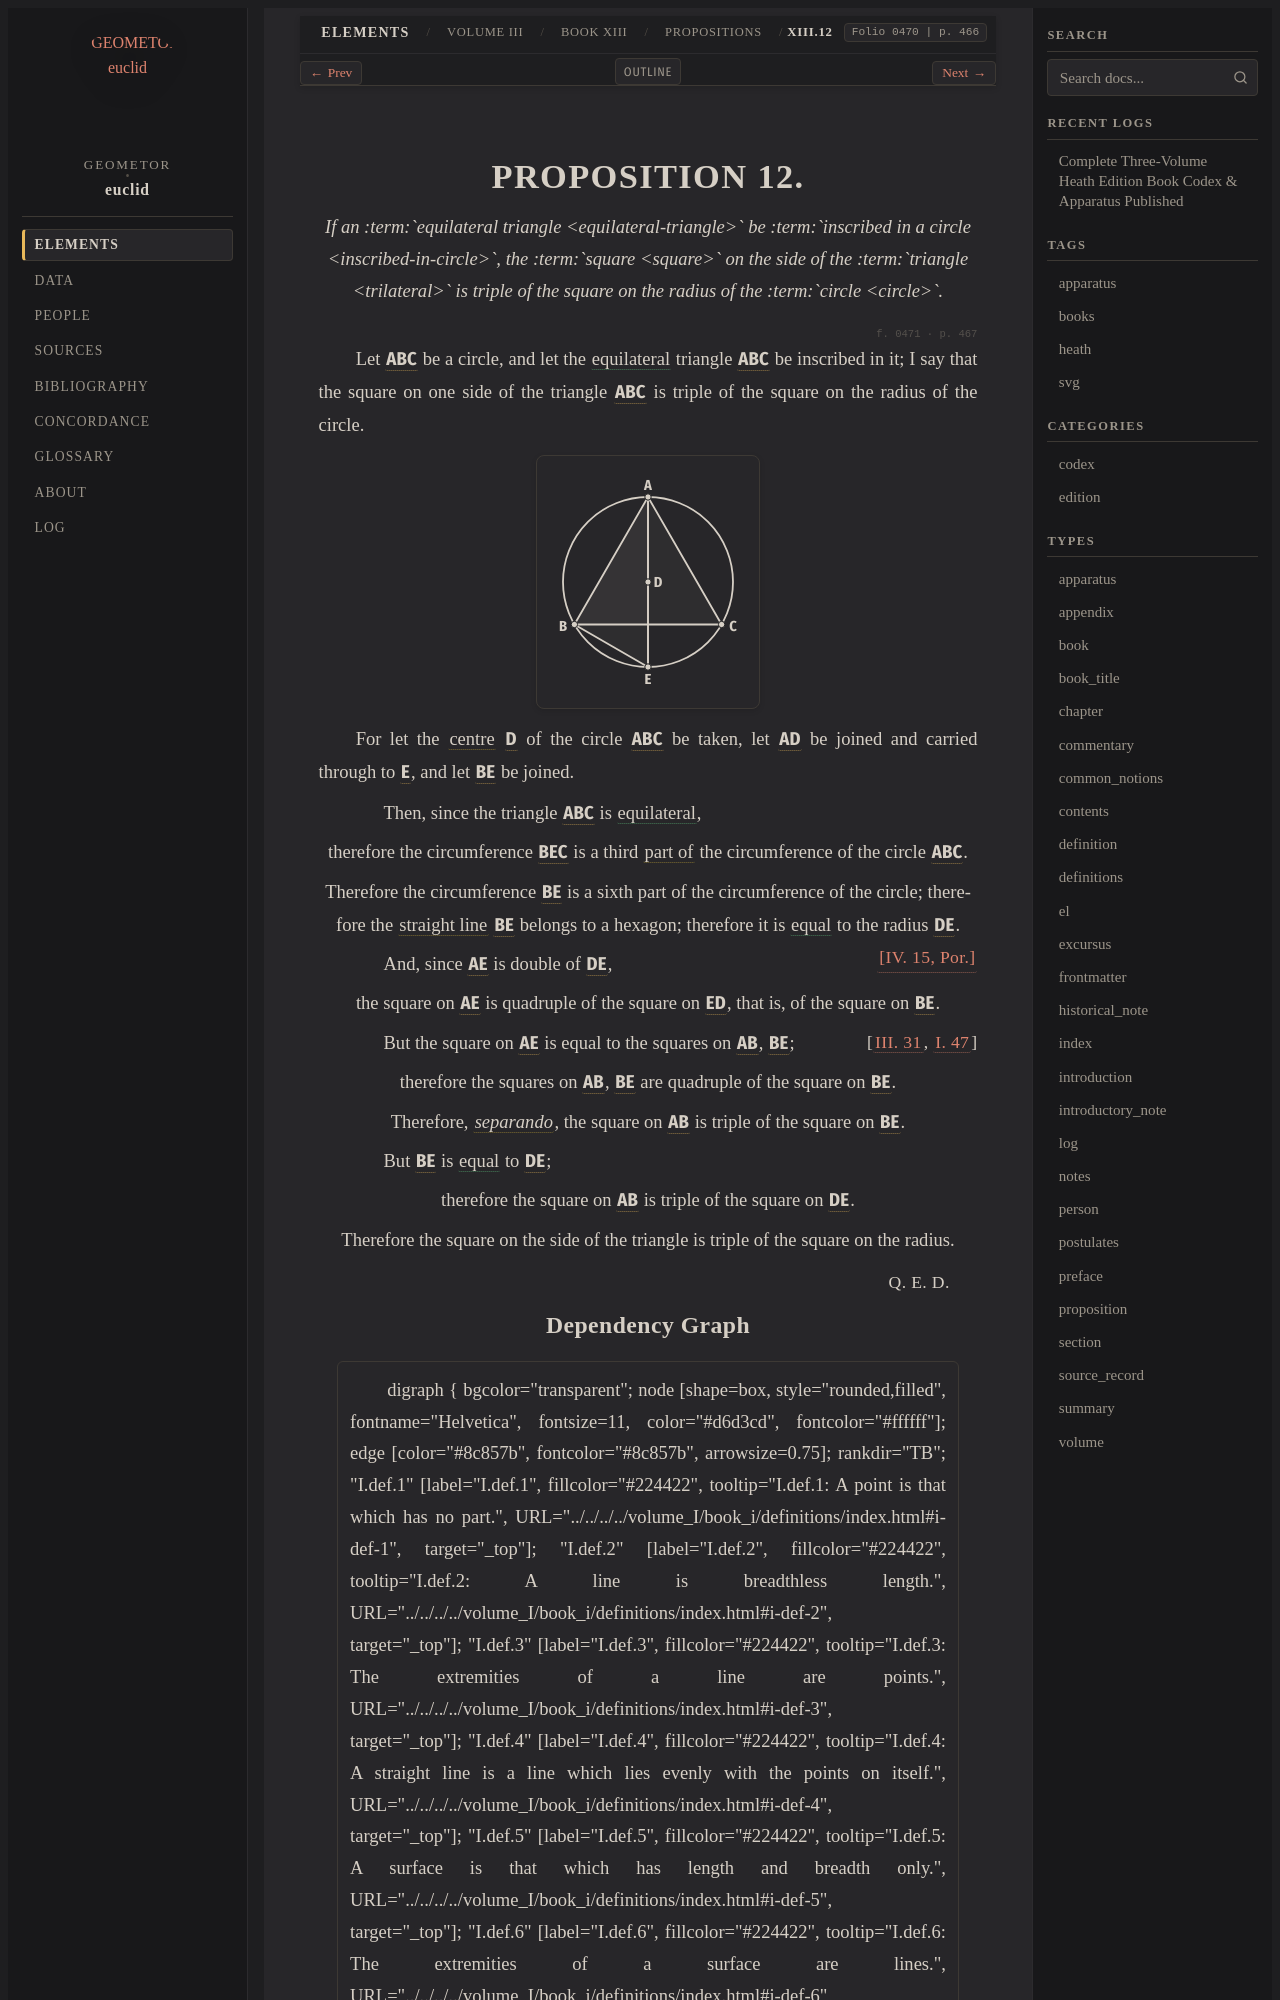

repository: geometor/euclid · page: heath/volume_III/book_xiii/propositions/12/index.html · generator: sphinx

:canonical_id: XIII.12
:volume: III
:book: XIII
:proposition: 12
:type: proposition
:title: Proposition XIII.12
:folios: 0470, 0471
:folio: 0470
:page: 466
:pages: 466, 467
:dependencies: I.def.15, I.def.19, I.def.20, I.def.22, I.47, III.31, IV.def.3, IV.15, V.def.15, VII.def.3

.. _XIII.12:

.. folio:: 0470
   :page: 466

PROPOSITION 12.
===============

.. enunciation::

   *If an :term:`equilateral triangle <equilateral-triangle>` be :term:`inscribed in a circle <inscribed-in-circle>`, the :term:`square <square>` on the side of the :term:`triangle <trilateral>` is triple of the square on the radius of the :term:`circle <circle>`.*

.. _folio-iii-0471:

.. folio:: 0471
   :page: 467

Let :g:`ABC <0471.g1:( A B C )>` be a circle, and let the :eq:`equilateral <0471.g1:/ A B / = 0471.g1:/ B C / = 0471.g1:/ C A />` triangle :g:`ABC <0471.g1:< A B C >>` be inscribed in it; I say that the square on one side of the triangle :g:`ABC <0471.g1:< A B C >>` is triple of the square on the radius of the circle.

.. picture:: 0471.g1.svg
   :alt: Proposition 12 Diagram

For let the :term:`centre <centre>` :g:`D <0471.g1:D>` of the circle :g:`ABC <0471.g1:( A B C )>` be taken, let :g:`AD <0471.g1:/ A D />` be joined and carried through to :g:`E <0471.g1:E>`, and let :g:`BE <0471.g1:/ B E />` be joined.

.. subclause::

   Then, since the triangle :g:`ABC <0471.g1:< A B C >>` is :eq:`equilateral <0471.g1:/ A B / = 0471.g1:/ B C / = 0471.g1:/ C A />`,

.. assertion::

   therefore the circumference :g:`BEC <0471.g1:( B E C )>` is a third :term:`part of <part-aliquot>` the circumference of the circle :g:`ABC <0471.g1:( A B C )>`.

.. assertion::

   Therefore the circumference :g:`BE <0471.g1:( B E )>` is a sixth part of the circumference of the circle; therefore the :term:`straight line <straight-line>` :g:`BE <0471.g1:/ B E />` belongs to a hexagon; therefore it is :eq:`equal <0471.g1:/ B E / = 0471.g1:/ D E />` to the radius :g:`DE <0471.g1:/ D E />`. :just:`[IV. 15, Por.]`

.. subclause::

   And, since :g:`AE <0471.g1:/ A E />` is double of :g:`DE <0471.g1:/ D E />`,

.. assertion::

   the square on :g:`AE <0471.g1:/ A E />` is quadruple of the square on :g:`ED <0471.g1:/ E D />`, that is, of the square on :g:`BE <0471.g1:/ B E />`.

.. subclause::

   But the square on :g:`AE <0471.g1:/ A E />` is equal to the squares on :g:`AB <0471.g1:/ A B />`, :g:`BE <0471.g1:/ B E />`; :just:`[III. 31, I. 47] <III.31, I.47>`

.. assertion::

   therefore the squares on :g:`AB <0471.g1:/ A B />`, :g:`BE <0471.g1:/ B E />` are quadruple of the square on :g:`BE <0471.g1:/ B E />`.

.. assertion::

   Therefore, :term:`*separando* <separando>`, the square on :g:`AB <0471.g1:/ A B />` is triple of the square on :g:`BE <0471.g1:/ B E />`.

.. subclause::

   But :g:`BE <0471.g1:/ B E />` is :eq:`equal <0471.g1:/ B E / = 0471.g1:/ D E />` to :g:`DE <0471.g1:/ D E />`;

.. assertion::

   therefore the square on :g:`AB <0471.g1:/ A B />` is triple of the square on :g:`DE <0471.g1:/ D E />`.

.. assertion::

   Therefore the square on the side of the triangle is triple of the square on the radius.

.. qed::

   :just:`Q. E. D.`
